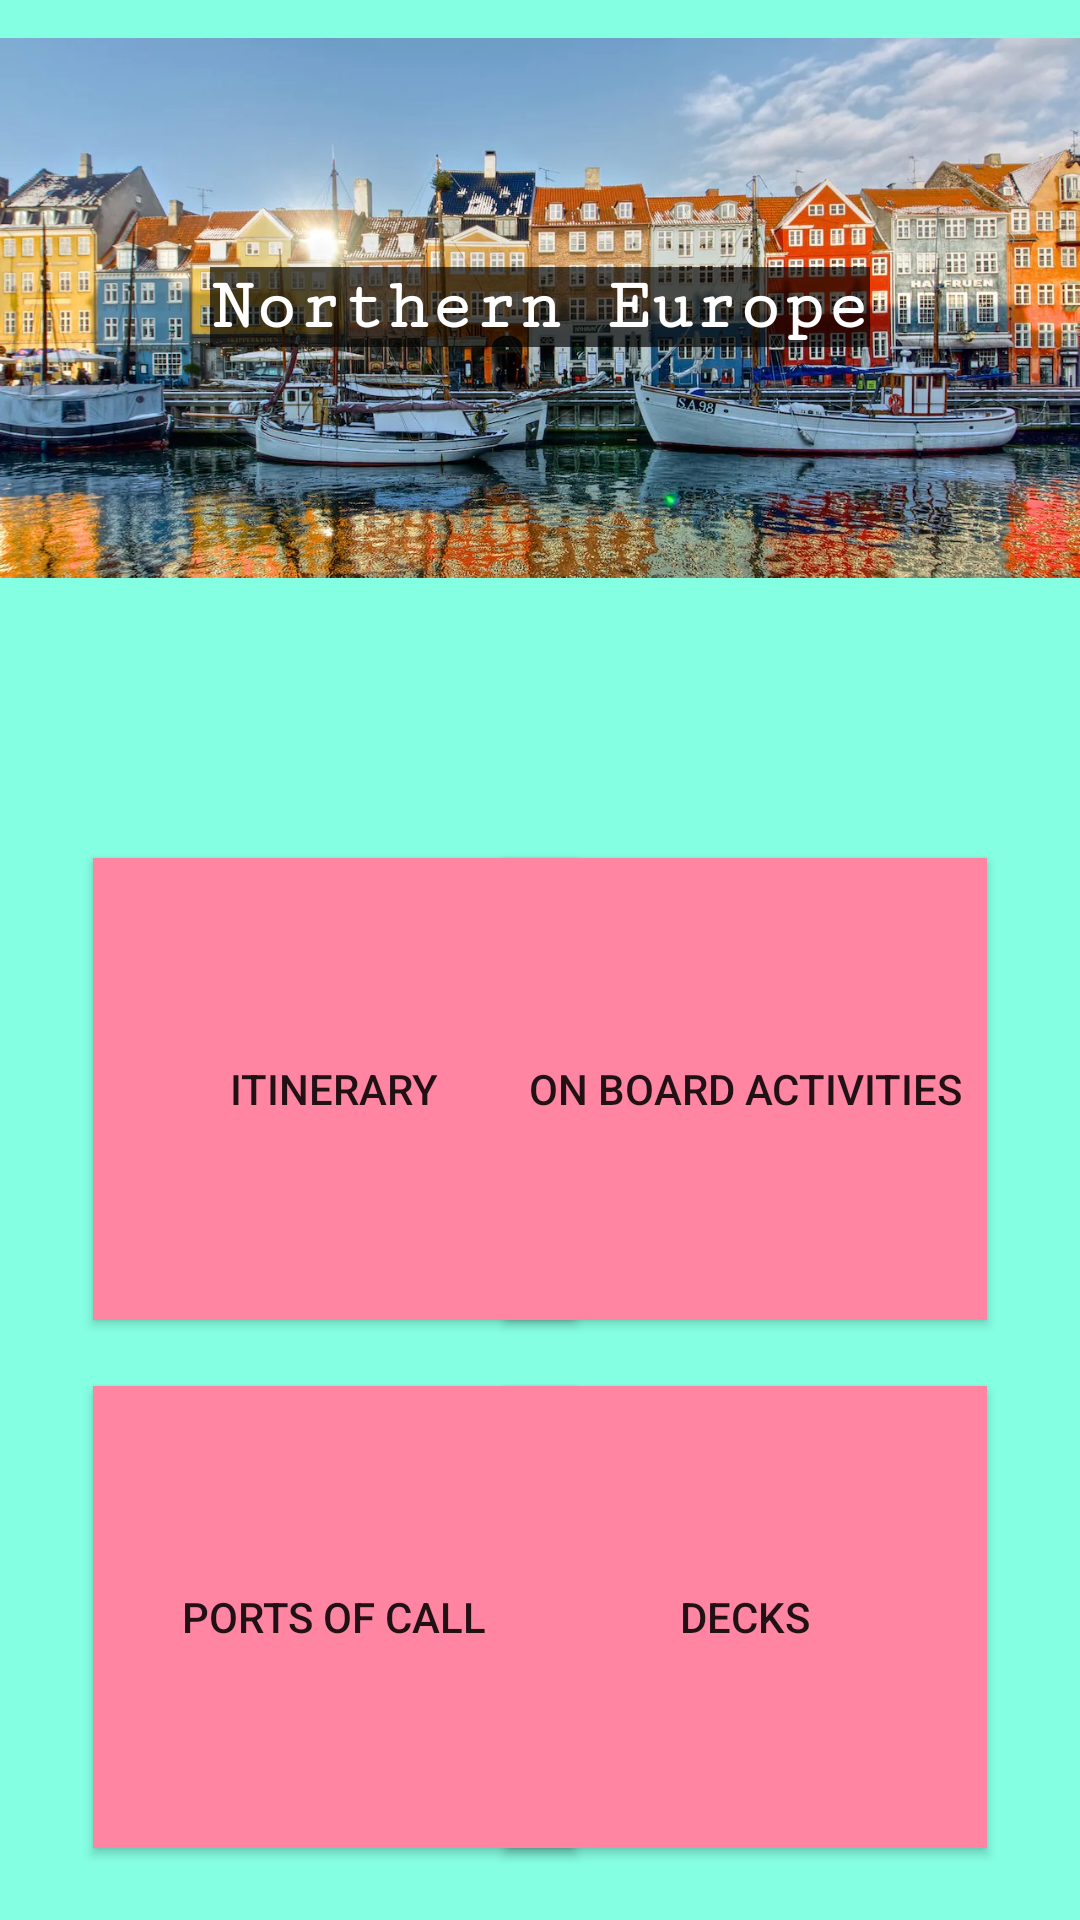

Reconstruct the res/layout file that produces this screen, plus the resources it refers to.
<!-- AndroidManifest.xml: application theme AppTheme -->
<!-- res/layout/activity_location1.xml -->
<?xml version="1.0" encoding="utf-8"?>
<RelativeLayout xmlns:android="http://schemas.android.com/apk/res/android"
    xmlns:app="http://schemas.android.com/apk/res-auto"
    xmlns:tools="http://schemas.android.com/tools"
    android:layout_width="match_parent"
    android:layout_height="match_parent"
    android:background="#85ffe2"
    tools:context=".location1">

    <FrameLayout
        android:layout_width="wrap_content"
        android:layout_height="205dp"
        android:layout_alignParentStart="true"
        android:layout_alignParentTop="true">

        <ImageView
            android:id="@+id/bgImage"
            android:layout_width="wrap_content"
            android:layout_height="wrap_content"
            android:layout_alignParentStart="true"
            android:layout_alignParentTop="true"
            app:srcCompat="@drawable/disney1" />

        <TextView
            android:id="@+id/title"
            android:layout_width="wrap_content"
            android:layout_height="wrap_content"
            android:layout_gravity="center"
            android:background="#AA000000"
            android:fontFamily="serif-monospace"
            android:text="Northern Europe"
            android:textAlignment="center"
            android:textColor="#ffffffff"
            android:textSize="24sp"
            android:textStyle="bold" />
    </FrameLayout>

    <Button
        android:id="@+id/btnDecks"
        android:layout_width="161dp"
        android:layout_height="154dp"
        android:layout_alignParentBottom="true"
        android:layout_alignStart="@+id/btnOBA"
        android:layout_marginBottom="24dp"
        android:background="#ff85a2"
        android:text="Decks" />

    <Button
        android:id="@+id/btnItinerary"
        android:layout_width="161dp"
        android:layout_height="154dp"
        android:layout_alignParentBottom="true"
        android:layout_alignParentStart="true"
        android:layout_marginBottom="200dp"
        android:layout_marginStart="31dp"
        android:background="#ff85a2"
        android:text="Itinerary"
        tools:text="Itinerary" />

    <Button
        android:id="@+id/btnOBA"
        android:layout_width="161dp"
        android:layout_height="154dp"
        android:layout_alignParentEnd="true"
        android:layout_alignTop="@+id/btnItinerary"
        android:layout_marginEnd="31dp"
        android:background="#ff85a2"
        android:text="On Board Activities" />

    <Button
        android:id="@+id/btnPOC"
        android:layout_width="161dp"
        android:layout_height="154dp"
        android:layout_alignStart="@+id/btnItinerary"
        android:layout_alignTop="@+id/btnDecks"
        android:background="#ff85a2"
        android:text="PORTS OF CALL" />


</RelativeLayout>
<!-- resources referenced by this layout -->
<resources>
  <!-- drawable disney1: jpg bitmap (drawable-v24, 405180 bytes) -->
  <style name="AppTheme" parent="Theme.AppCompat.Light.DarkActionBar">
          
          <item name="colorPrimary">@color/colorPrimaryDark</item>
          <item name="colorPrimaryDark">@color/colorPrimaryDark</item>
      </style>
  <color name="colorPrimaryDark">#303f9f</color>
</resources>
